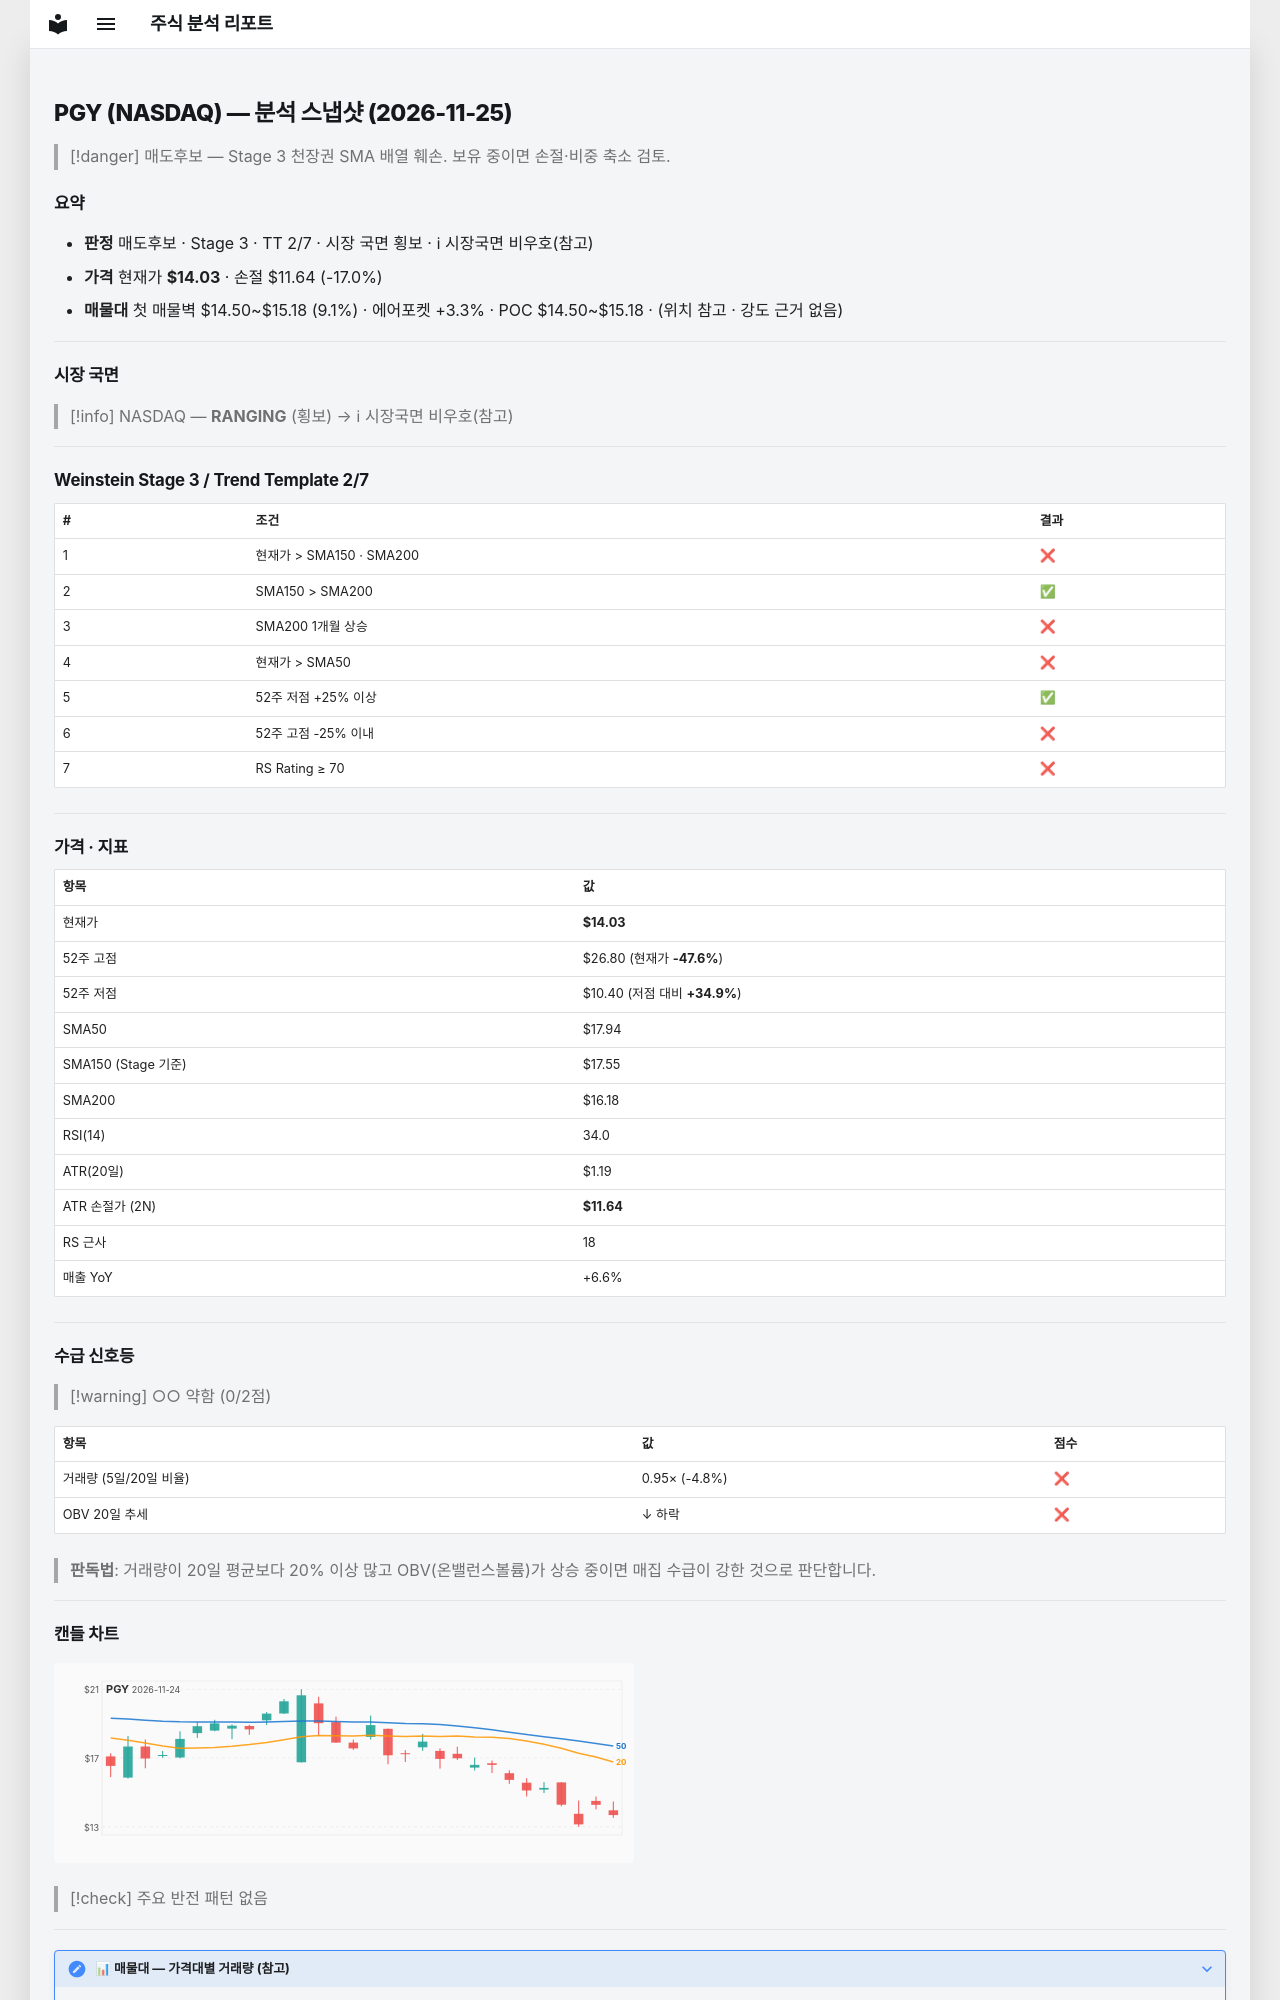

repository: soloandco/stock-reports · page: snapshots/PGY-2026-11-25/index.html · generator: mkdocs

---
type: analysis-snapshot
title: PGY 분석 스냅샷
ticker: PGY
market: NASDAQ
created: 2026-11-25
updated: 2026-11-25
bar-date: 2026-11-24
verdict: 매도후보
real-rr: 4.04
sma50-gap-pct: -21.8
weekly-position: 저항대아래
weekly-overhead-price: 23.68
weekly-overhead-pct: 68.8
stage: 3
trend-template-score: 2
tt-max: 7
ma-set: sma-50-150-200
price: 14.029999732971191
stop-price: 11.642508255377944
market-regime: RANGING
supply-demand-score: 0/2
supply-demand-label: 약함
status: tracking
tags:
  - stock-agent
  - watchlist
  - PGY
  - analysis
related:
  - "[[analysis-template]]"
---

# PGY (NASDAQ) — 분석 스냅샷 (2026-11-25)

> [!danger] 매도후보 — Stage 3 천장권
> SMA 배열 훼손. 보유 중이면 손절·비중 축소 검토.

## 요약

- **판정** 매도후보 · Stage 3 · TT 2/7 · 시장 국면 횡보 · ℹ 시장국면 비우호(참고)
- **가격** 현재가 **$14.03** · 손절 $11.64 (-17.0%)
- **매물대** 첫 매물벽 $14.50~$15.18 (9.1%) · 에어포켓 +3.3% · POC $14.50~$15.18 · (위치 참고 · 강도 근거 없음)

---

## 시장 국면

> [!info] NASDAQ — **RANGING** (횡보) → ℹ 시장국면 비우호(참고)

---

## Weinstein Stage 3 / Trend Template 2/7

| # | 조건 | 결과 |
|---|------|------|
| 1 | 현재가 > SMA150 · SMA200 | ❌ |
| 2 | SMA150 > SMA200 | ✅ |
| 3 | SMA200 1개월 상승 | ❌ |
| 4 | 현재가 > SMA50 | ❌ |
| 5 | 52주 저점 +25% 이상 | ✅ |
| 6 | 52주 고점 -25% 이내 | ❌ |
| 7 | RS Rating ≥ 70 | ❌ |

---

## 가격 · 지표

| 항목 | 값 |
|------|---|
| 현재가 | **$14.03** |
| 52주 고점 | $26.80 (현재가 **-47.6%**) |
| 52주 저점 | $10.40 (저점 대비 **+34.9%**) |
| SMA50 | $17.94 |
| SMA150 (Stage 기준) | $17.55 |
| SMA200 | $16.18 |
| RSI(14) | 34.0 |
| ATR(20일) | $1.19 |
| ATR 손절가 (2N) | **$11.64** |
| RS 근사 | 18 |
| 매출 YoY | +6.6% |

---
## 수급 신호등

> [!warning] ○○ 약함 (0/2점)

| 항목 | 값 | 점수 |
|------|------|------|
| 거래량 (5일/20일 비율) | 0.95× (-4.8%) | ❌ |
| OBV 20일 추세 | ↓ 하락 | ❌ |

> **판독법**: 거래량이 20일 평균보다 20% 이상 많고 OBV(온밸런스볼륨)가 상승 중이면 매집 수급이 강한 것으로 판단합니다.

---
